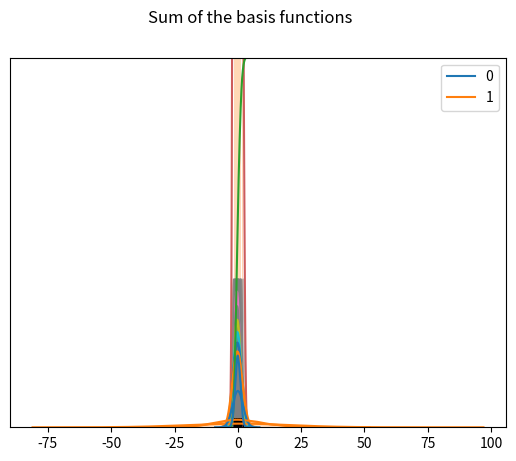

Reproduce this figure in Python. (Note: this script raises an exception after producing the figure.)

import numpy as np
from numpy.random import randn
import pandas as pd

# stats library
from scipy import stats

# plotting modules and libraries
import matplotlib as mpl
import matplotlib.pyplot as plt
import seaborn as sns


dataset = randn(25)

sns.rugplot(dataset)
plt.ylim(0,0.02)

# counts number of ticks per bin
plt.hist(dataset,alpha=0.3)
sns.rugplot(dataset)

sns.rugplot(dataset)
x_min = dataset.min() - 2
x_max = dataset.max() + 2
# 100 equally spaced points fom min to max
x_axis = np.linspace(x_min, x_max, 100)

# bandwidth estimation, is a standard equation
bandwidth = ((4 * dataset.std()**5) / (3*len(dataset))) ** 0.2 

kernel_list = []

for data_point in dataset:
    #create a kernel for each point an append it to the kernal_list
    kernel = stats.norm(data_point, bandwidth).pdf(x_axis)
    kernel_list.append(kernel)
    
    # Scale for plotting
    kernel = kernel / kernel.max()
    kernel = kernel * 0.4
    
    plt.plot(x_axis, kernel, color='gray', alpha=0.5)

plt.ylim(0,1)

# kernel density estimation will be the sum
sum_of_kde = np.sum(kernel_list, axis=0)
fig = plt.plot(x_axis, sum_of_kde, color='indianred')
sns.rugplot(dataset)
plt.yticks([])
plt.suptitle("Sum of the basis functions")

# This is the easy way using seaborn
sns.kdeplot(dataset)

sns.rugplot(dataset, color="black")
for bw in np.arange(0.5,2,0.25):
    sns.kdeplot(dataset, bw=bw, lw=1.8, label=bw)
    

kernel_options = ['biw', 'cos', 'epa', 'gau', 'tri', 'triw']

for kern in kernel_options:
    sns.kdeplot(dataset, kernel=kern, label=kern, shade=True)
    
# CDF
sns.kdeplot(dataset, cumulative=True)

# multivariate density

mean = [0,0]

cov = [[1,0],[0,100]]

ds = np.random.multivariate_normal(mean, cov, 1000)

dframe = pd.DataFrame(ds, columns=['X', 'Y'])
sns.kdeplot(ds, shade=True)

sns.kdeplot(ds, bw=bw)

sns.kdeplot(ds, bw='silverman')
    
# kde joint polot
sns.jointplot('X','Y', dframe, kind='kde')    
    
    
    
    
    
    
    